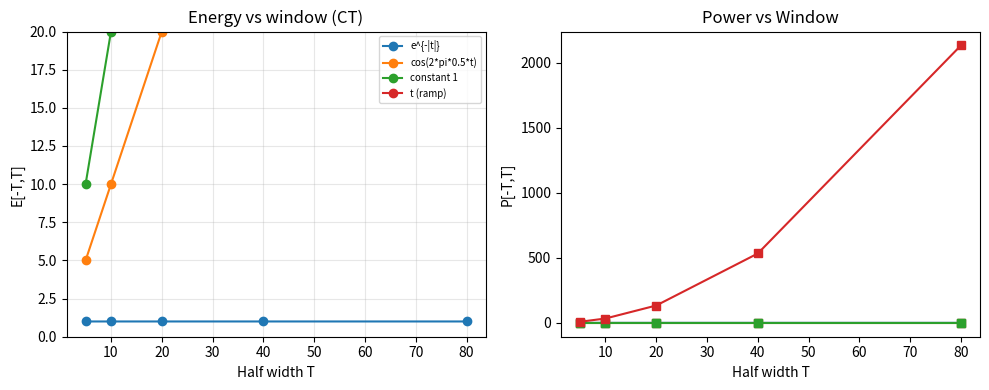

Python code for this plot:
import numpy as np#type:ignore
import matplotlib.pyplot as plt

# ==========================================================
# ANSWER IMPLEMENTATION  (fill in the four functions below)
# ==========================================================

def energy_ct(t: np.ndarray, x: np.ndarray) -> float:
    """Energy of a sampled CT signal: integral of |x|^2 dt (use np.trapezoid)."""
    return float(np.trapezoid(np.abs(x)**2,t))


def power_ct(t: np.ndarray, x: np.ndarray) -> float:
    """Average power of a sampled CT signal: energy / (length of interval)."""
    time=t[-1]-t[0]
    return energy_ct(t,x)/time


def energy_dt(x: np.ndarray) -> float:
    """Energy of a DT signal: sum of |x[n]|^2."""
    return float(np.sum(np.abs(x)**2))


def power_dt(x: np.ndarray) -> float:
    """Average power of a DT signal: mean of |x[n]|^2."""
    return float(np.mean(np.abs(x)**2))


def classify(energies: np.ndarray, powers: np.ndarray,e_tol: float = 1e6, p_tol: float = 1e-6) -> str:
    """Given energy/power measured over a sequence of GROWING windows, return
    one of "energy", "power", or "neither".
        energy signal : energy converges to a finite limit, power -> 0
        power  signal : energy grows without bound, power -> finite > 0
    """
    E_last = energies[-1]
    P_last = powers[-1]
    # Did the energy settle (last two windows agree to within 1%)?
    energy_settled = abs(energies[-1] - energies[-2]) <= 0.02 * abs(energies[-1] + 1e-12)
    # Did the power settle to a positive constant?
    power_settled = abs(powers[-1] - powers[-2]) <= 0.02 * abs(powers[-1] + 1e-12)

    if energy_settled and E_last < e_tol:
        return "energy"
    if power_settled and P_last > p_tol:
        return "power"
    return "neither"


# ----------------------------
# Test signals (given)
# ----------------------------
def make_ct_signals():
    return {
        "e^{-|t|}":        lambda t: np.exp(-np.abs(t)),
        "cos(2*pi*0.5*t)": lambda t: np.cos(2 * np.pi * 0.5 * t),
        "constant 1":      lambda t: np.ones_like(t),
        "t (ramp)":        lambda t: t.astype(float),
    }


def make_dt_signals():
    return {
        "(0.8)^n u[n]":    lambda n: np.where(n >= 0, 0.8 ** np.abs(n), 0.0),
        "cos(pi n / 6)":   lambda n: np.cos(np.pi * n / 6),
        "n (ramp)":        lambda n: n.astype(float),
    }


def analyse_ct(xfunc, half_widths):
    Es, Ps = [], []
    for T in half_widths:
        t = np.linspace(-T, T, int(2000 * T) + 1)
        x = xfunc(t)
        Es.append(energy_ct(t, x)); Ps.append(power_ct(t, x))
    return np.array(Es), np.array(Ps)


def analyse_dt(xfunc, half_lengths):
    Es, Ps = [], []
    for M in half_lengths:
        n = np.arange(-M, M + 1)
        x = xfunc(n)
        Es.append(energy_dt(x)); Ps.append(power_dt(x))
    return np.array(Es), np.array(Ps)


def main():
    ct_windows = [5, 10, 20, 40, 80]
    dt_windows = [24, 120, 600, 1200, 3000]
    
    half_widths=[5, 10, 20, 40, 80]

    print("=== Continuous-time signals ===")
    for name, f in make_ct_signals().items():
        E, P = analyse_ct(f, ct_windows)
        print(f"{name:22s} | E={E[-1]:.4g}  P={P[-1]:.4g}  -> {classify(E, P)}")

    print("\n=== Discrete-time signals ===")
    for name, f in make_dt_signals().items():
        E, P = analyse_dt(f, dt_windows)
        print(f"{name:22s} | E={E[-1]:.4g}  P={P[-1]:.4g}  -> {classify(E, P)}")

    # TODO: also produce a plot of E vs window and P vs window (CT signals).
    fig,ax = plt.subplots(1,2,figsize=(10,4))
    for name,f in make_ct_signals().items():
        E,P = analyse_ct(f,half_widths)
        ax[0].plot(half_widths,E,marker='o', label = name)
        ax[1].plot(half_widths,P,marker='s', label = name)
    ax[0].set_title("Energy vs window (CT)")
    ax[0].set_xlabel("Half width T")
    ax[0].set_ylabel("E[-T,T]")
    ax[0].set_ylim(0,20)
    ax[0].legend(fontsize=7)
    ax[0].grid(alpha = .3)
    ax[1].set_title("Power vs Window")
    ax[1].set_xlabel("Half width T")
    ax[1].set_ylabel("P[-T,T]")
    fig.tight_layout()
    plt.show()
    
    # ---- verification ----
    t = np.linspace(-60, 60, 240001)
    assert abs(energy_ct(t, np.exp(-np.abs(t))) - 1.0) < 1e-3, "E[e^-|t|] should be 1"
    n = np.arange(0, 200)
    assert abs(energy_dt(0.8 ** n) - 1/(1-0.64)) < 1e-6, "geometric energy"
    print("\nAll assertions passed.")


if __name__ == "__main__":
    main()
